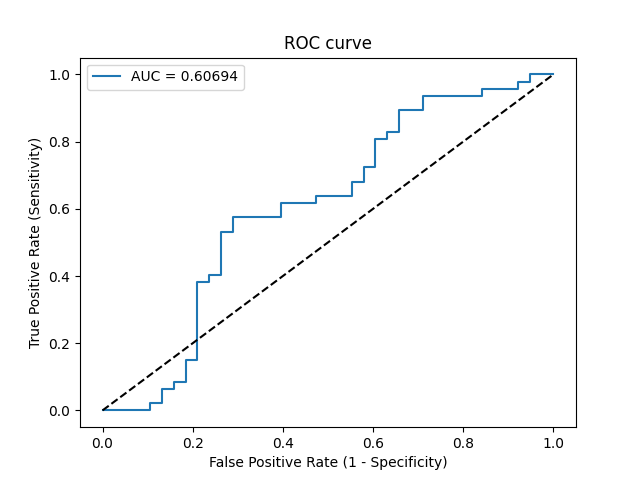

The file beside this chart, header and first rows:
Threshold, Sensitivity, Specificity, NPV, PPV
inf, 0.0, 1.0, 0.4471, 0
0.5529, 0.0, 0.9737, 0.4405, 0.0
0.5159, 0.0, 0.8947, 0.4198, 0.0
0.515, 0.02128, 0.8947, 0.425, 0.2
0.5145, 0.02128, 0.8684, 0.4177, 0.1667
0.5121, 0.06383, 0.8684, 0.4286, 0.375
0.5116, 0.06383, 0.8421, 0.4211, 0.3333
0.5108, 0.08511, 0.8421, 0.4267, 0.4
0.5083, 0.08511, 0.8158, 0.4189, 0.3636
0.5059, 0.1489, 0.8158, 0.4366, 0.5
0.5027, 0.1489, 0.7895, 0.4286, 0.4667
0.4935, 0.383, 0.7895, 0.5085, 0.6923
0.4926, 0.383, 0.7632, 0.5, 0.6667
0.4911, 0.4043, 0.7632, 0.5088, 0.6786
0.4909, 0.4043, 0.7368, 0.5, 0.6552
0.4865, 0.5319, 0.7368, 0.56, 0.7143
0.4864, 0.5319, 0.7105, 0.551, 0.6944
0.483, 0.5745, 0.7105, 0.5745, 0.7105
0.4803, 0.5745, 0.6053, 0.5349, 0.6429
0.4779, 0.617, 0.6053, 0.561, 0.6591
0.4755, 0.617, 0.5263, 0.5263, 0.617
0.4744, 0.6383, 0.5263, 0.5405, 0.625
0.4713, 0.6383, 0.4474, 0.5, 0.5882
0.4708, 0.6809, 0.4474, 0.5312, 0.6038
0.4708, 0.6809, 0.4211, 0.5161, 0.5926
0.4699, 0.7234, 0.4211, 0.5517, 0.6071
0.4691, 0.7234, 0.3947, 0.5357, 0.5965
0.4658, 0.8085, 0.3947, 0.625, 0.623
0.4626, 0.8085, 0.3684, 0.6087, 0.6129
0.4615, 0.8298, 0.3684, 0.6364, 0.619
0.4599, 0.8298, 0.3421, 0.619, 0.6094
0.4508, 0.8936, 0.3421, 0.7222, 0.6269
0.4489, 0.8936, 0.2895, 0.6875, 0.6087
0.4484, 0.9362, 0.2895, 0.7857, 0.6197
0.4284, 0.9362, 0.1579, 0.6667, 0.5789
0.4199, 0.9574, 0.1579, 0.75, 0.5844
0.4068, 0.9574, 0.07895, 0.6, 0.5625
0.405, 0.9787, 0.07895, 0.75, 0.5679
0.3807, 0.9787, 0.05263, 0.6667, 0.561
0.3497, 1.0, 0.05263, 1.0, 0.5663
0.1792, 1.0, 0.0, 0, 0.5529
